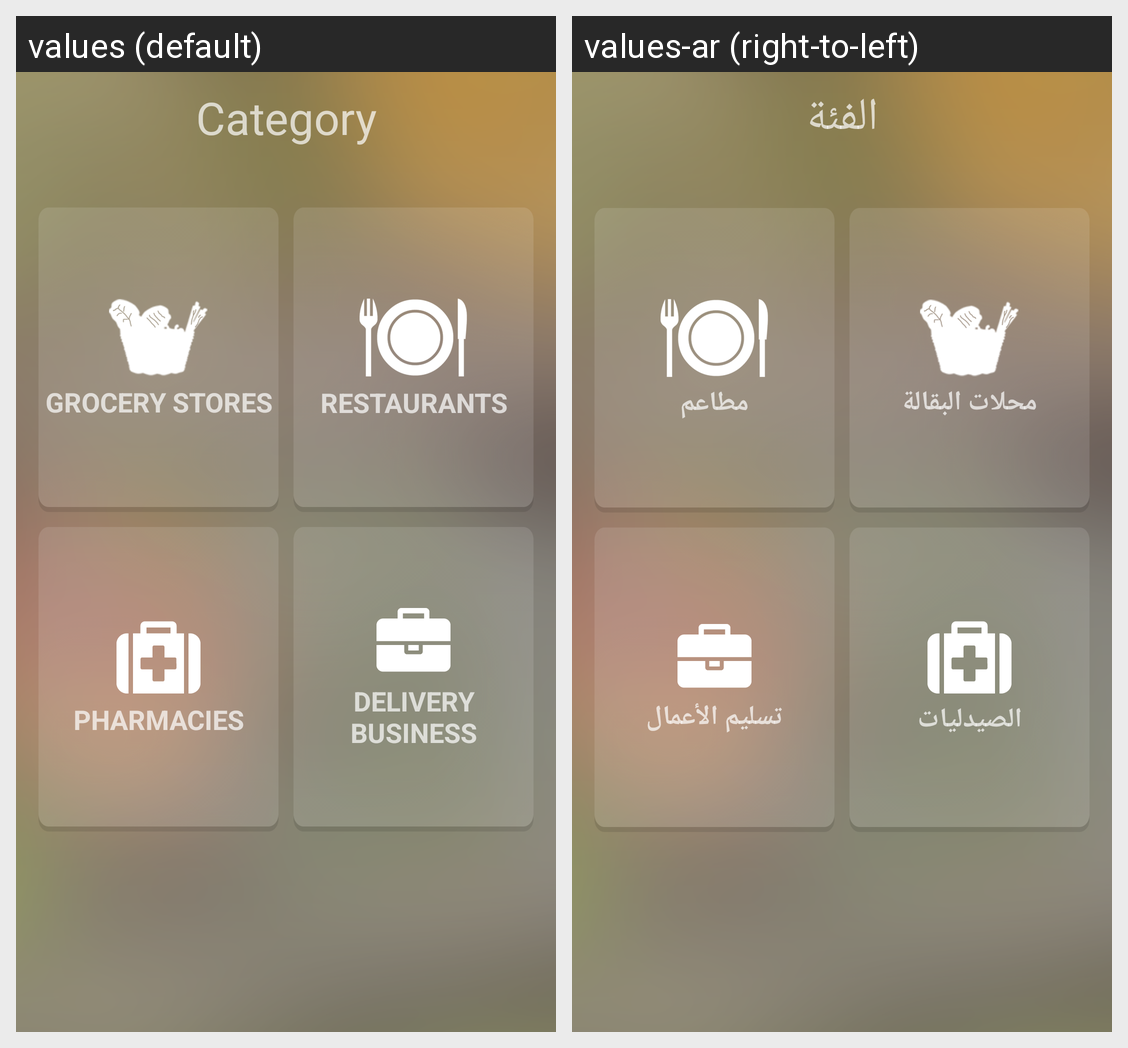

This grid shows one Android layout under two languages. Give, for every string resource on the screen, its name, the default text and each shown locale's text.
Android screen res/layout/activity_main_categories.xml rendered under 2 locales, left to right: values (default), values-ar (right-to-left). Device: Nexus 5 (rendered at 1080×1920; each locale shown at half size, 540×960, under a caption strip naming it); theme AppTheme.
Strings drawn on this screen, with the default value and each locale's value (text and hints the layout hard-codes, and strings that could not be matched under every locale, appear in the picture but are not listed):

category
  values: Category
  values-ar: الفئة

grocery
  values: Grocery Stores
  values-ar: محلات البقالة

restaurants
  values: Restaurants
  values-ar: مطاعم

pharma
  values: Pharmacies
  values-ar: الصيدليات

delivery
  values: Delivery Business
  values-ar: تسليم الأعمال
